Dataset: data (GitHub, Ayshamahshoofa/Smart-Skincare). Classes: basal cell carcinoma, darier s disease, epidermolysis bullosa pruriginosa, Hailey-Hailey disease, herpes simplex, impetigo, larva migrans, leprosy borderline, leprosy lepromatous, leprosy tuberculoid, lupus erythematosus chronicus discoides, melanoma, mycosis fungoides, papilomatosis confluentes and reticulate, pediculosis capitis, psoriasis, tungiasis.

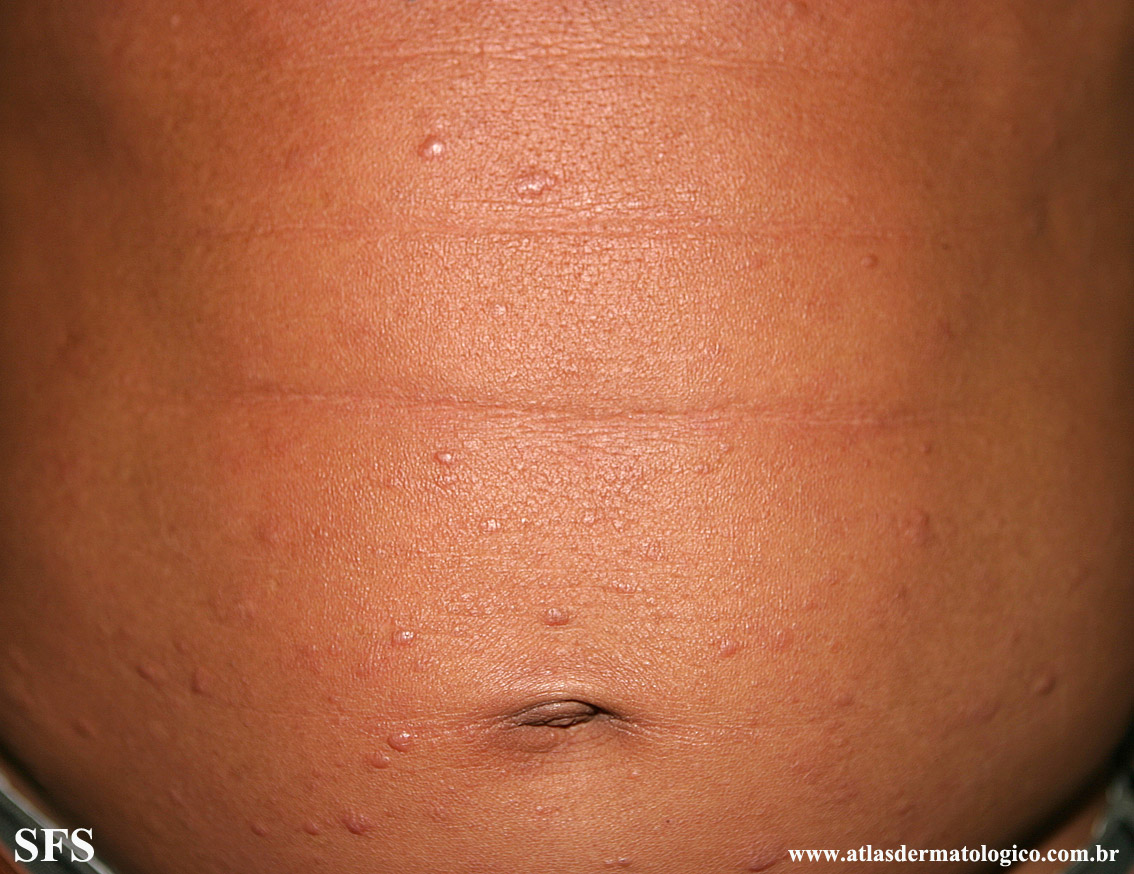
Label: leprosy lepromatous

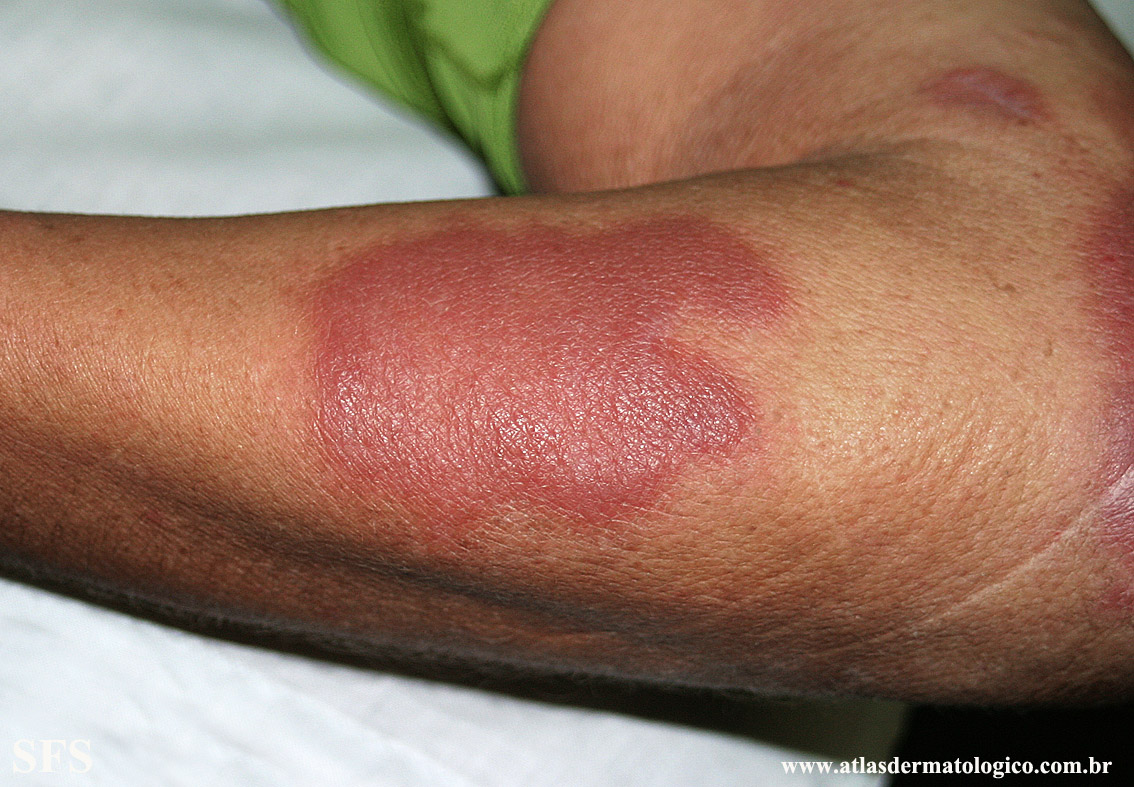
Label: leprosy borderline

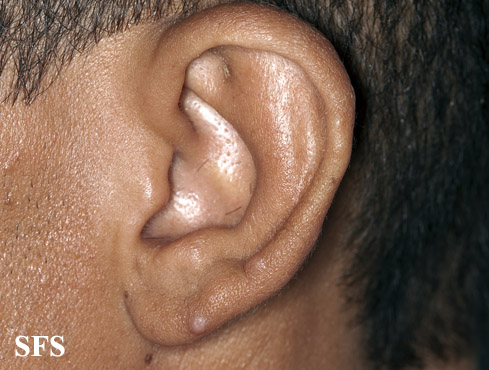
Label: leprosy lepromatous

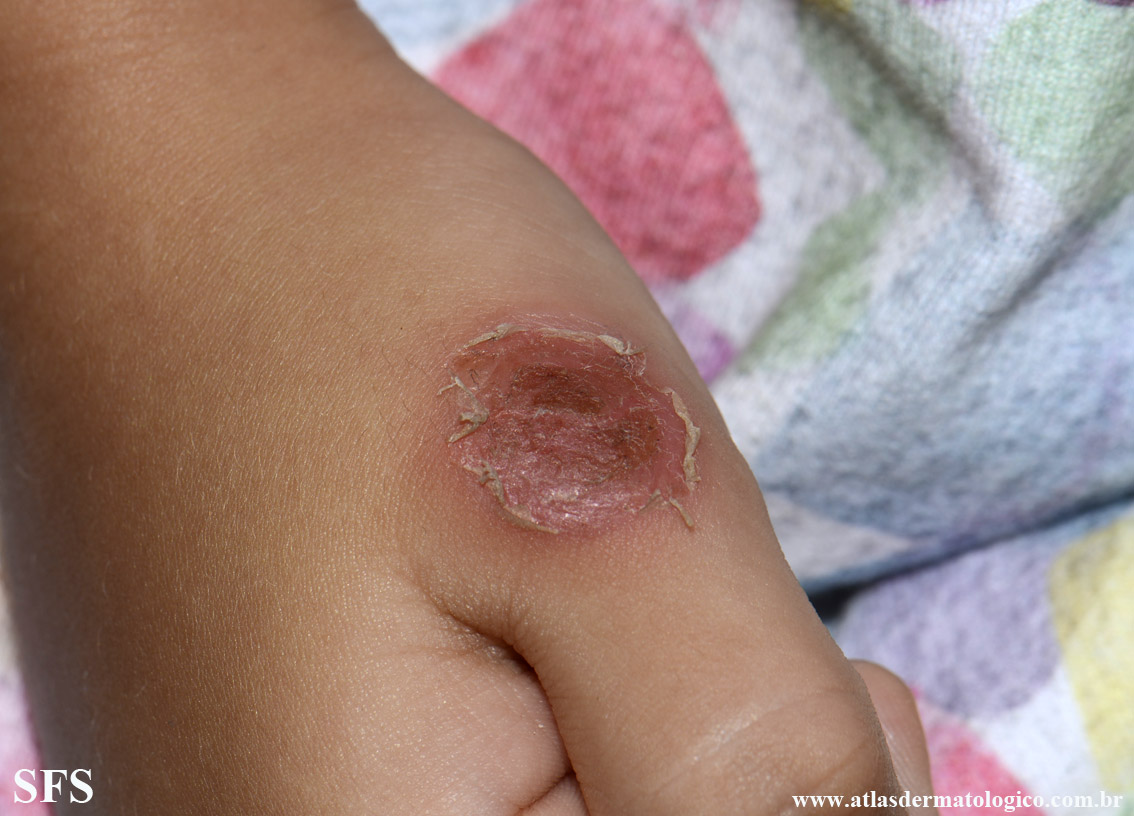
Label: impetigo

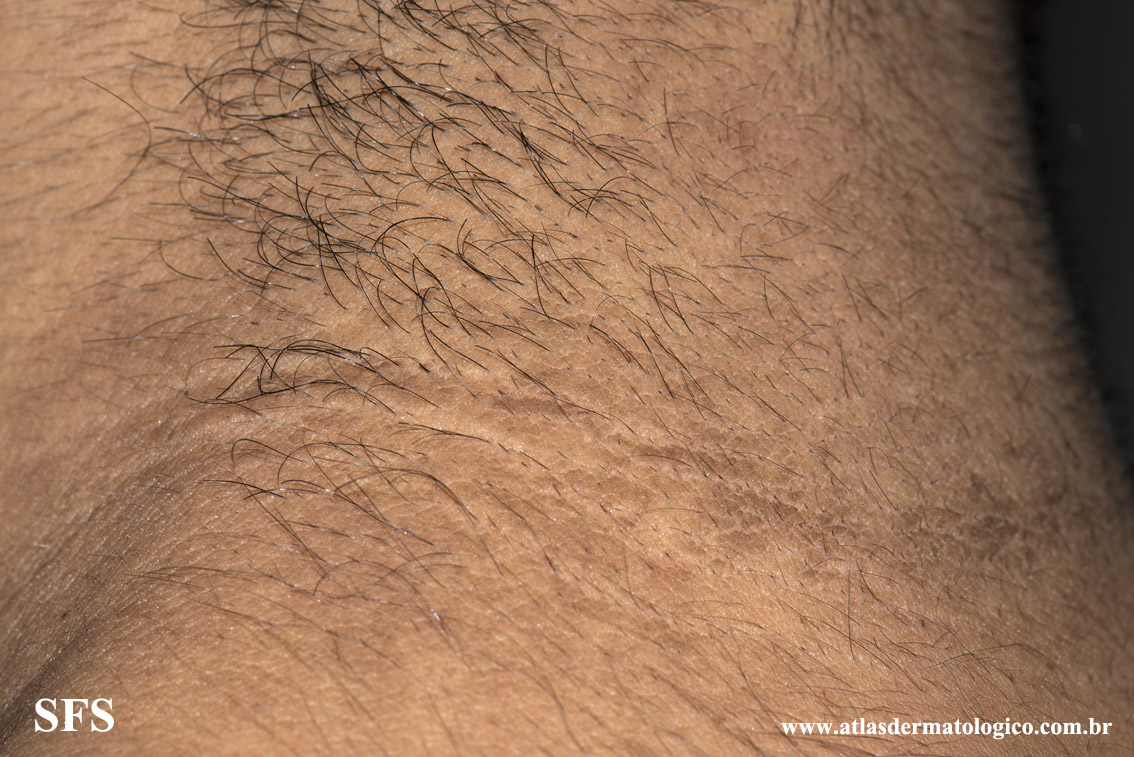
Label: papilomatosis confluentes and reticulate

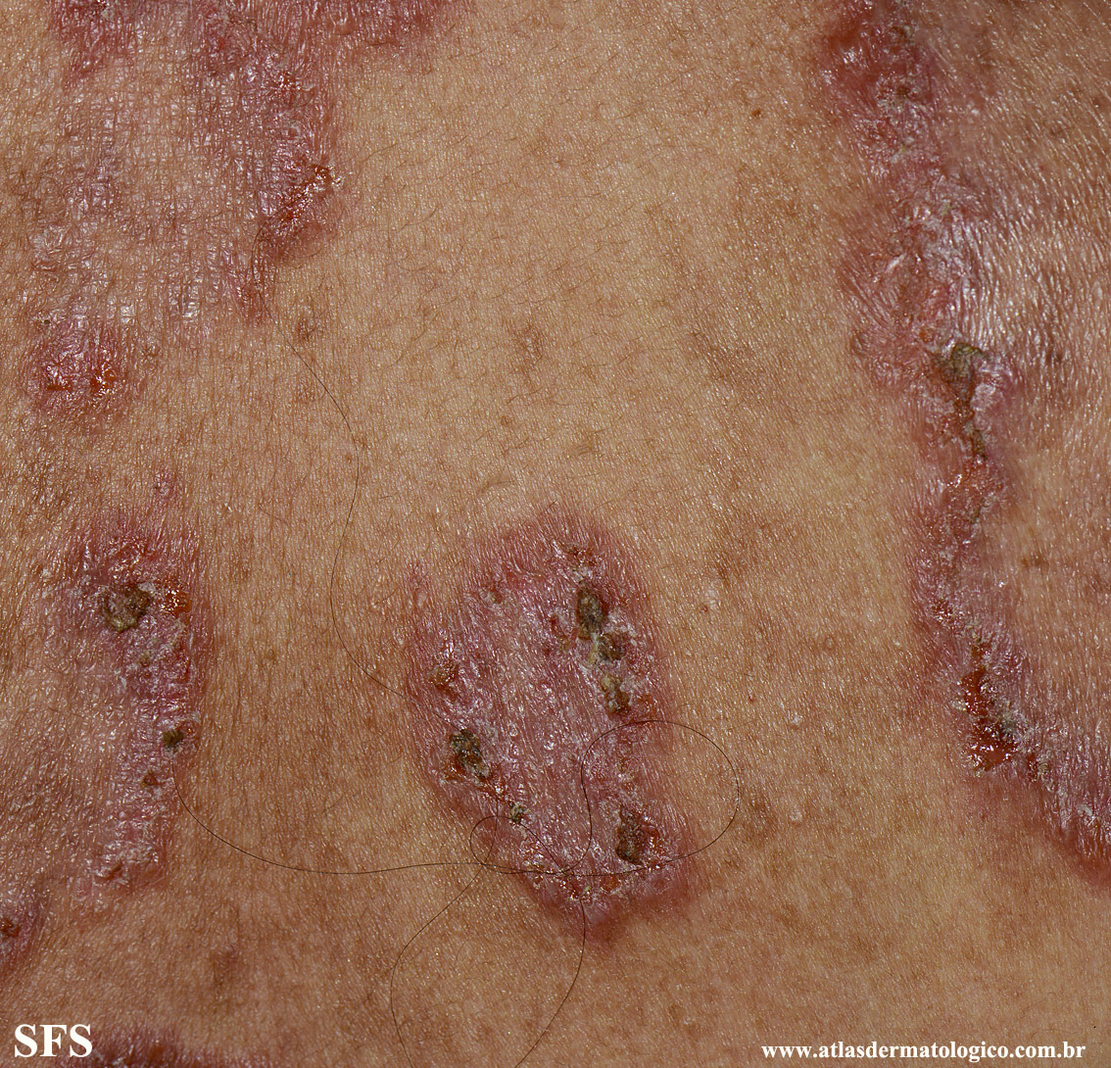
Label: Hailey-Hailey disease
